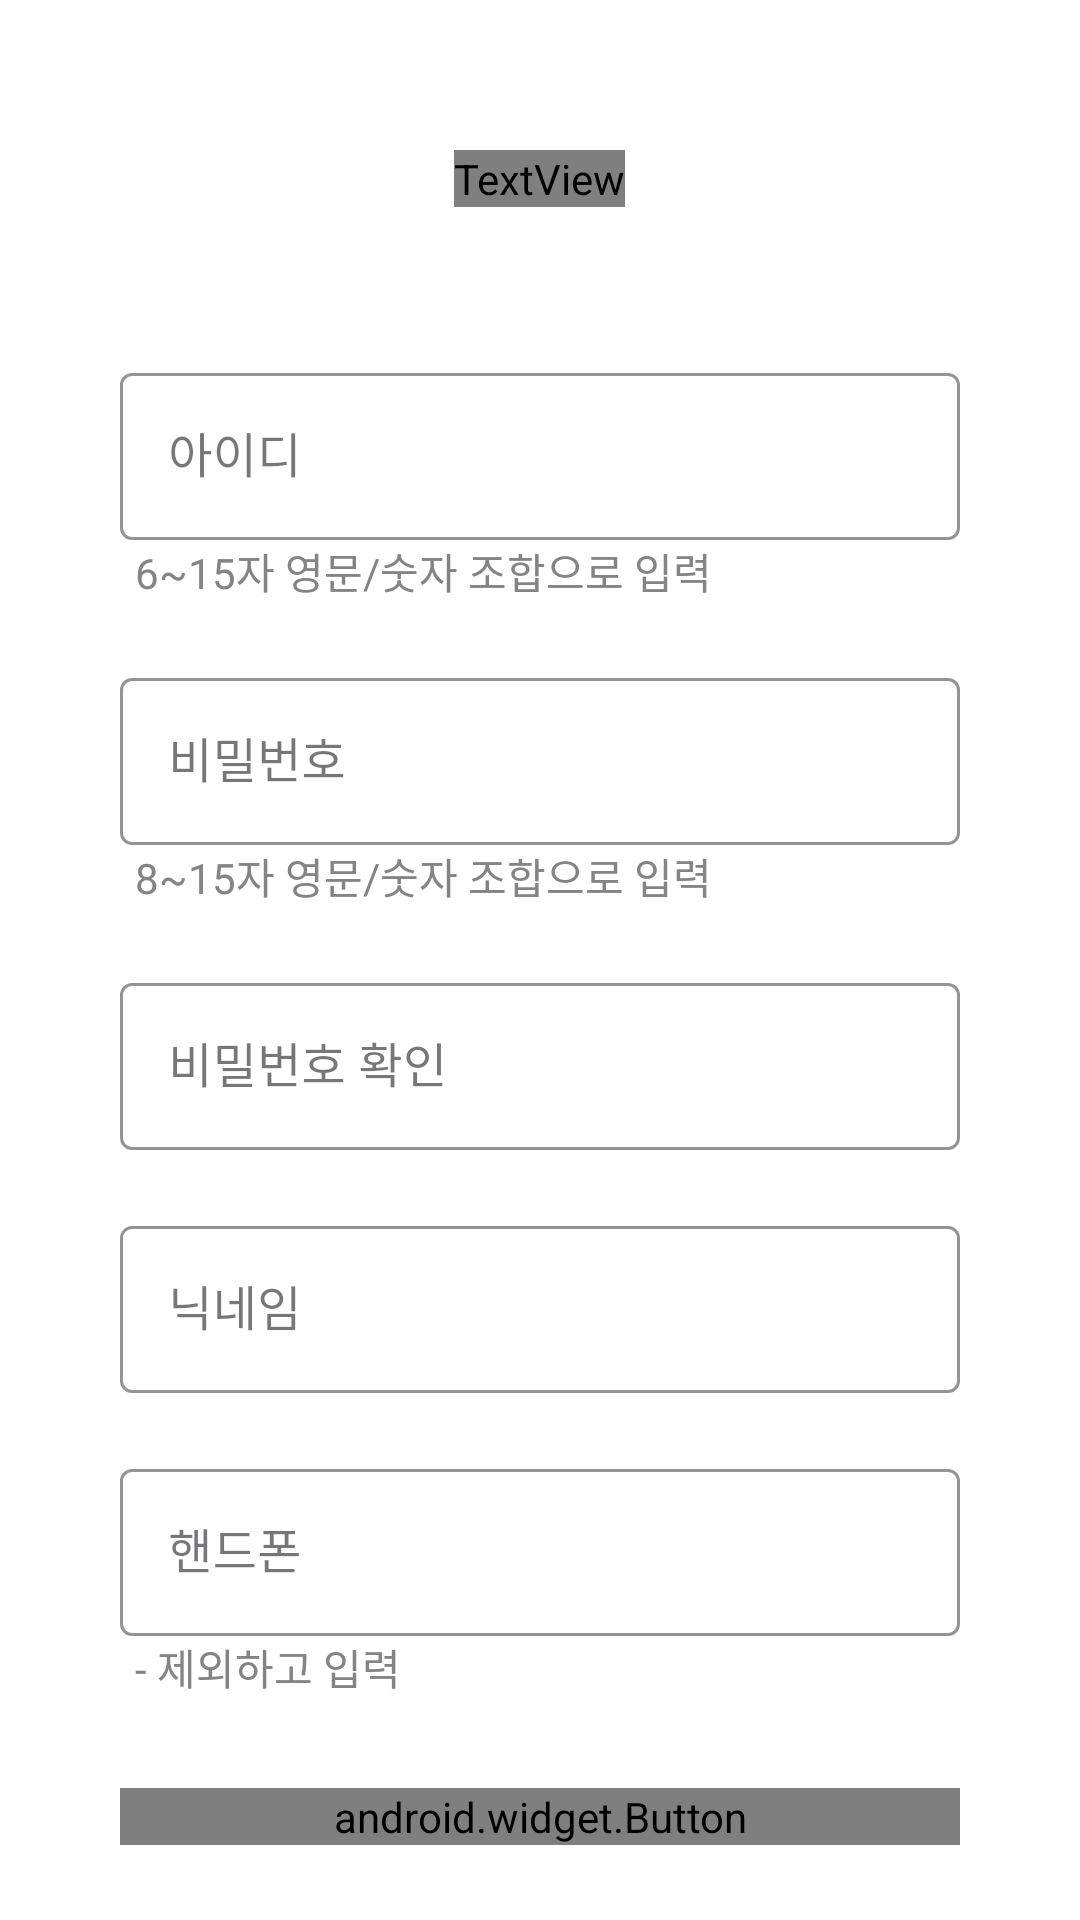

This screen was rendered from an Android layout file. Write that file and the resources it references.
<!-- AndroidManifest.xml: application theme Theme.CarrotMarketClone -->
<!-- res/layout/activity_sign_up.xml -->
<?xml version="1.0" encoding="utf-8"?>
<layout>
    <LinearLayout xmlns:android="http://schemas.android.com/apk/res/android"
        xmlns:app="http://schemas.android.com/apk/res-auto"
        xmlns:tools="http://schemas.android.com/tools"
        android:id="@+id/main"
        android:layout_width="match_parent"
        android:layout_height="match_parent"
        android:orientation="vertical"
        android:background="@color/white"
        tools:context=".SignUpActivity">

        <RelativeLayout
            android:layout_width="match_parent"
            android:layout_height="wrap_content">
            <TextView
                android:layout_width="wrap_content"
                android:layout_height="wrap_content"
                android:text="회원가입"
                android:textSize="25sp"
                android:fontFamily="@font/exo2black"
                android:textColor="@color/brown"
                android:foregroundGravity="center"
                android:layout_centerHorizontal="true"
                android:layout_marginTop="50dp"
                />
        </RelativeLayout>


        <com.google.android.material.textfield.TextInputLayout
            style="@style/EditTextGreyStyle"
            android:layout_width="match_parent"
            android:layout_height="wrap_content"
            android:layout_marginTop="50dp"
            android:layout_marginLeft="40dp"
            android:layout_marginRight="40dp"
            android:layout_below="@id/quka"
            android:hint="아이디">

            <com.google.android.material.textfield.TextInputEditText
                android:id="@+id/register_id"
                android:backgroundTint="#B45F04"
                android:layout_width="match_parent"
                android:layout_height="wrap_content" />
            <TextView
                android:id="@+id/warnId"
                android:layout_width="wrap_content"
                android:layout_height="wrap_content"
                android:text="6~15자 영문/숫자 조합으로 입력"
                android:textColor="#848484"
                android:layout_marginLeft="5dp"
                />

        </com.google.android.material.textfield.TextInputLayout>
        <com.google.android.material.textfield.TextInputLayout
            style="@style/EditTextGreyStyle"
            android:layout_width="match_parent"
            android:layout_height="wrap_content"
            android:layout_marginTop="20dp"
            android:layout_marginLeft="40dp"
            android:layout_marginRight="40dp"
            android:hint="비밀번호">

            <com.google.android.material.textfield.TextInputEditText
                android:id="@+id/register_pwd"
                android:backgroundTint="#B45F04"
                android:layout_width="match_parent"
                android:layout_height="wrap_content" />

            <TextView
                android:id="@+id/warnPwd"
                android:layout_width="wrap_content"
                android:layout_height="wrap_content"
                android:text="8~15자 영문/숫자 조합으로 입력"
                android:textColor="#848484"
                android:layout_marginLeft="5dp"
                />

        </com.google.android.material.textfield.TextInputLayout>
        <com.google.android.material.textfield.TextInputLayout
            style="@style/EditTextGreyStyle"
            android:layout_width="match_parent"
            android:layout_height="wrap_content"
            android:layout_marginTop="20dp"
            android:layout_marginLeft="40dp"
            android:layout_marginRight="40dp"
            android:hint="비밀번호 확인">

            <com.google.android.material.textfield.TextInputEditText
                android:id="@+id/register_pwd_confirm"
                android:backgroundTint="#B45F04"
                android:layout_width="match_parent"
                android:layout_height="wrap_content" />

        </com.google.android.material.textfield.TextInputLayout>
        <com.google.android.material.textfield.TextInputLayout
            style="@style/EditTextGreyStyle"
            android:layout_width="match_parent"
            android:layout_height="wrap_content"
            android:layout_marginTop="20dp"
            android:layout_marginLeft="40dp"
            android:layout_marginRight="40dp"
            android:hint="닉네임">

            <com.google.android.material.textfield.TextInputEditText
                android:id="@+id/register_nick"
                android:backgroundTint="#B45F04"
                android:layout_width="match_parent"
                android:layout_height="wrap_content" />

        </com.google.android.material.textfield.TextInputLayout>
        <com.google.android.material.textfield.TextInputLayout
            style="@style/EditTextGreyStyle"
            android:layout_width="match_parent"
            android:layout_height="wrap_content"
            android:layout_marginTop="20dp"
            android:layout_marginLeft="40dp"
            android:layout_marginRight="40dp"
            android:hint="핸드폰">

            <com.google.android.material.textfield.TextInputEditText
                android:id="@+id/register_phone"
                android:backgroundTint="#B45F04"
                android:layout_width="match_parent"
                android:layout_height="wrap_content" />

            <TextView
                android:id="@+id/warnPhone"
                android:layout_width="wrap_content"
                android:layout_height="wrap_content"
                android:text="- 제외하고 입력"
                android:textColor="#848484"
                android:layout_marginLeft="5dp"
                />

        </com.google.android.material.textfield.TextInputLayout>
        <android.widget.Button
            android:id="@+id/signUpBtn"
            android:layout_width="match_parent"
            android:layout_height="wrap_content"
            android:layout_marginLeft="40dp"
            android:layout_marginRight="40dp"
            android:layout_marginTop="30dp"
            android:text="완료"
            android:fontFamily="@font/exo2black"
            android:textSize="18sp"
            android:textColor="@color/white"
            android:background="@drawable/login_button_style"
            />

    </LinearLayout>
</layout>
<!-- resources referenced by this layout -->
<resources>
  <color name="brown">#B45F04</color>
  <color name="white">#FFFFFFFF</color>
  <style name="EditTextGreyStyle" parent="Widget.MaterialComponents.TextInputLayout.OutlinedBox"> // important : parent 를 이것으로.
  
          <item name="colorControlNormal">@color/brown</item>  // unFocus 상태일때 밑줄 색.
          <item name="boxStrokeColor">@color/brown</item> // Focus 상태일때 밑줄 색.
          <item name="android:textCursorDrawable">@color/brown</item>  // cursor 색.
  
  
  
  
          <item name="errorTextColor">@color/brown</item>
  
      </style>
  <style name="Theme.CarrotMarketClone" parent="Base.Theme.CarrotMarketClone" />
  <style name="Base.Theme.CarrotMarketClone" parent="Theme.Material3.DayNight.NoActionBar">
          
          
      </style>
</resources>
